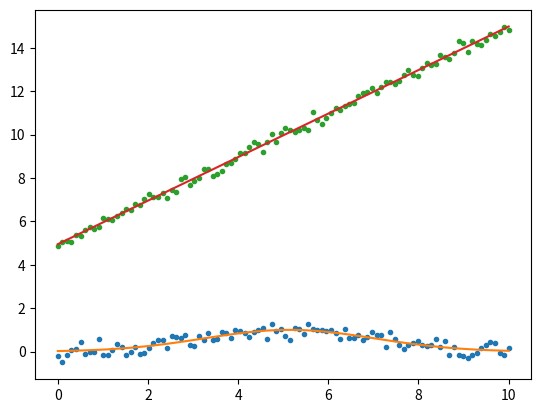

Source code (Python):
# *****************************************************************
# IonControl:  Copyright 2016 Sandia Corporation
# This Software is released under the GPL license detailed
# in the file "license.txt" in the top-level IonControl directory
# *****************************************************************
import numpy as np
from scipy.optimize import curve_fit 
from matplotlib import pyplot


class Fit(object):
    def __init__(self):
        self.popt = None
        self.pconv = None
        self.x = None
        self.y = None
        self.result = None

    def func(self):
        pass

    def curve_fit(self, x, y):
        self.x = x
        self.y = y
        self.popt, self.pconv = curve_fit(self.func, x, y)

    def plot(self):
        pyplot.plot(self.x, self.y, '.')
        pyplot.plot(self.x, self.result)
        pyplot.show()

    def max_point(self):
        maxIdx = np.argmax(self.result)
        x = self.x[maxIdx]
        y = self.result[maxIdx]
        return x, y

class GaussianFit(Fit):
    def func(self, x, a, b, c):
        y = a* np.exp(-(x-b) ** 2 / (2 * c ** 2))
        return y

    def curve_fit(self, x, y):
        super(GaussianFit, self).curve_fit(x, y)
        self.result = self.func(x,
                self.popt[0], self.popt[1], self.popt[2])
        return self.result

class LinearFit(Fit):
    def func(self, x, a, b):
        y = a * x + b
        return y

    def curve_fit(self, x, y):
        super(LinearFit, self).curve_fit(x, y)
        self.result = self.func(x,
                self.popt[0], self.popt[1])
        return self.result

if __name__ == "__main__":
    gFit = GaussianFit()
    x=np.linspace(0, 10, 100)
    y = gFit.func(x, 1, 5, 2)
    yn = y + 0.2 * np.random.normal(size=len(x))
    result = gFit.curve_fit(x, yn)
    gFit.plot()

    lFit = LinearFit()
    y = lFit.func(x, 1, 5)
    yn = y + 0.2 * np.random.normal(size=len(x))
    result = lFit.curve_fit(x, yn)
    lFit.plot()


